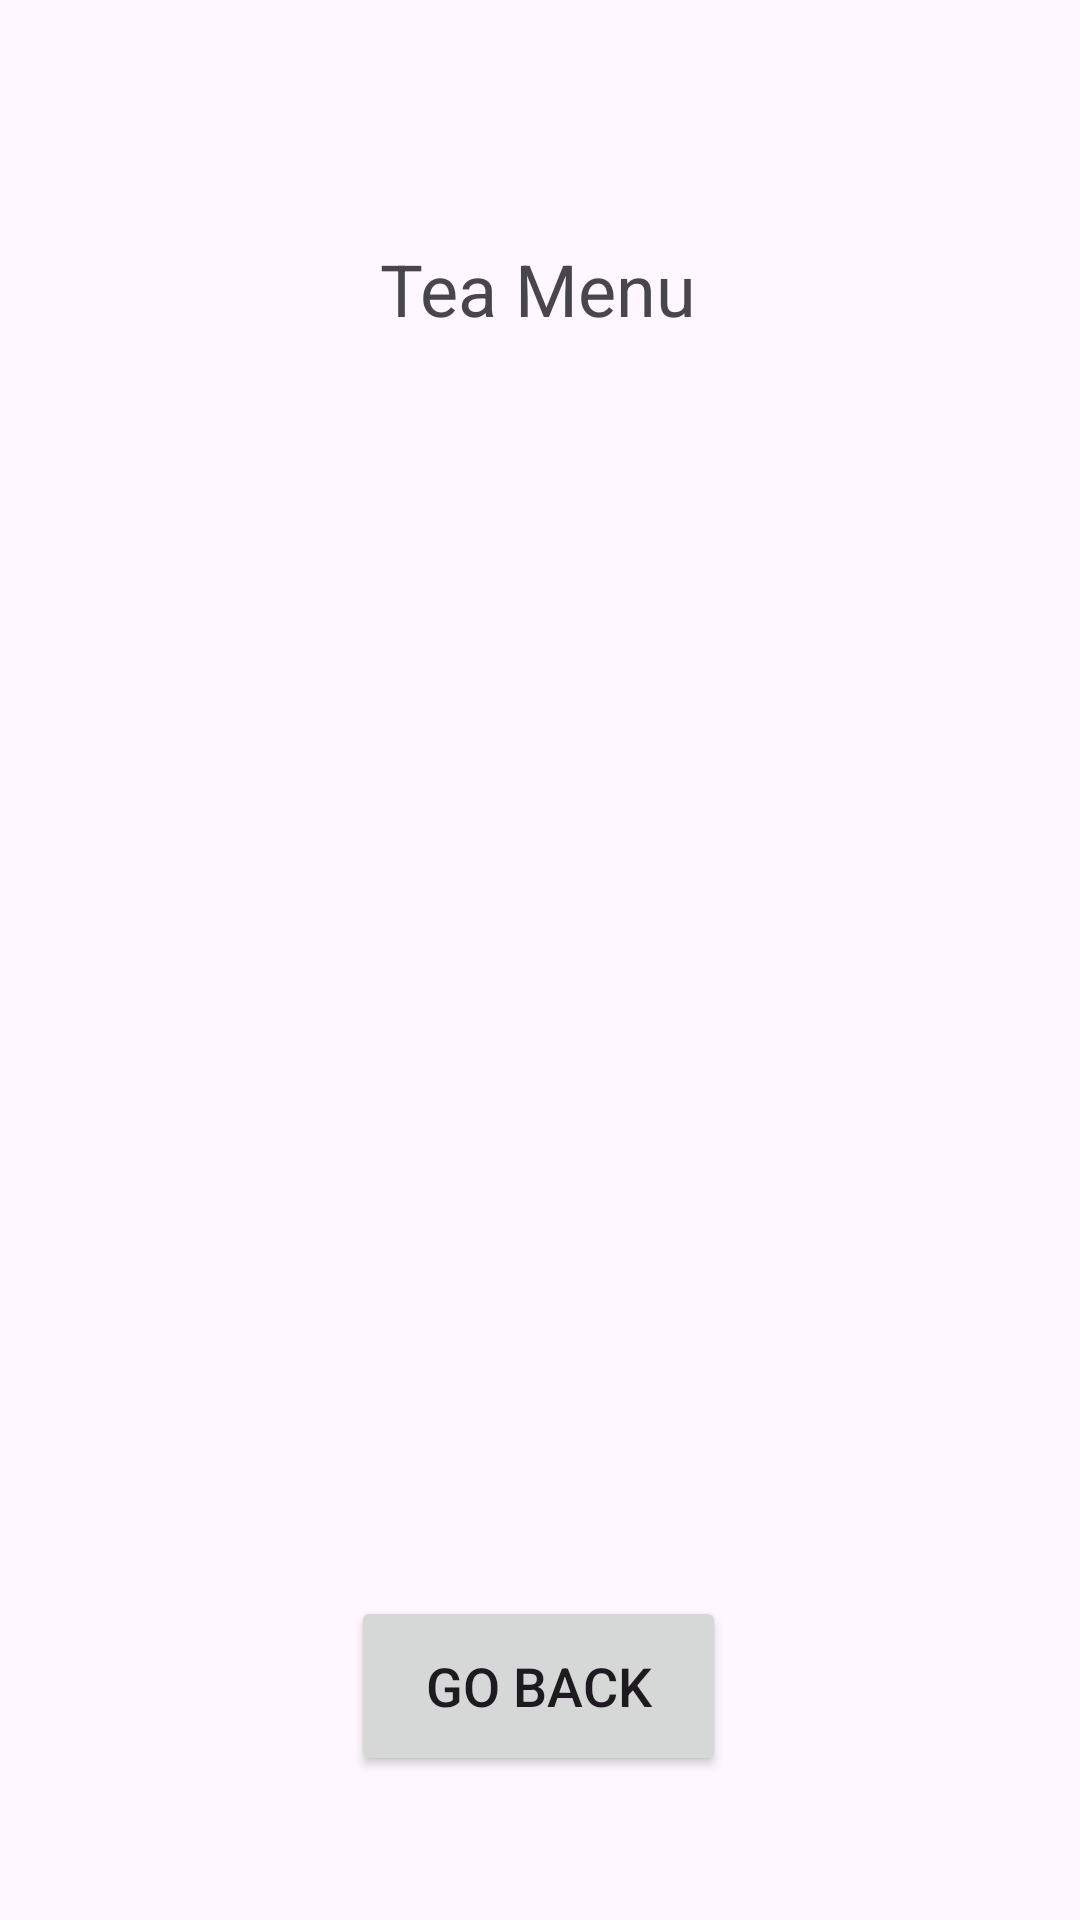

Here is an Android app screen rendered from its layout file. Give the layout XML and the strings, colors and styles it references.
<!-- AndroidManifest.xml: application theme Theme.BakeryApplication -->
<!-- res/layout/activity_teas_menu.xml -->
<?xml version="1.0" encoding="utf-8"?>
<androidx.constraintlayout.widget.ConstraintLayout xmlns:android="http://schemas.android.com/apk/res/android"
    android:layout_width="match_parent"
    android:layout_height="match_parent"
    xmlns:app="http://schemas.android.com/apk/res-auto">

    <TextView
        android:id="@+id/DrinksMenuTextView"
        android:layout_width="wrap_content"
        android:layout_height="wrap_content"
        android:text="@string/tea_page"
        android:textSize="24sp"
        android:layout_marginTop="80dp"
        app:layout_constraintEnd_toEndOf="parent"
        app:layout_constraintHorizontal_bias="0.498"
        app:layout_constraintStart_toStartOf="parent"
        app:layout_constraintTop_toTopOf="parent" />



    <Button
        android:id="@+id/goBack"
        android:layout_width="125dp"
        android:layout_height="60dp"
        android:text="@string/go_back"
        android:textSize="18sp"
        android:layout_marginBottom="48dp"
        app:layout_constraintBottom_toBottomOf="parent"
        app:layout_constraintEnd_toEndOf="parent"
        app:layout_constraintHorizontal_bias="0.498"
        app:layout_constraintStart_toStartOf="parent" />

</androidx.constraintlayout.widget.ConstraintLayout>
<!-- resources referenced by this layout -->
<resources>
  <string name="go_back">Go back</string>
  <string name="tea_page">Tea Menu</string>
  <style name="Theme.BakeryApplication" parent="Base.Theme.BakeryApplication" />
  <style name="Base.Theme.BakeryApplication" parent="Theme.Material3.DayNight.NoActionBar">
          
          
      </style>
</resources>
